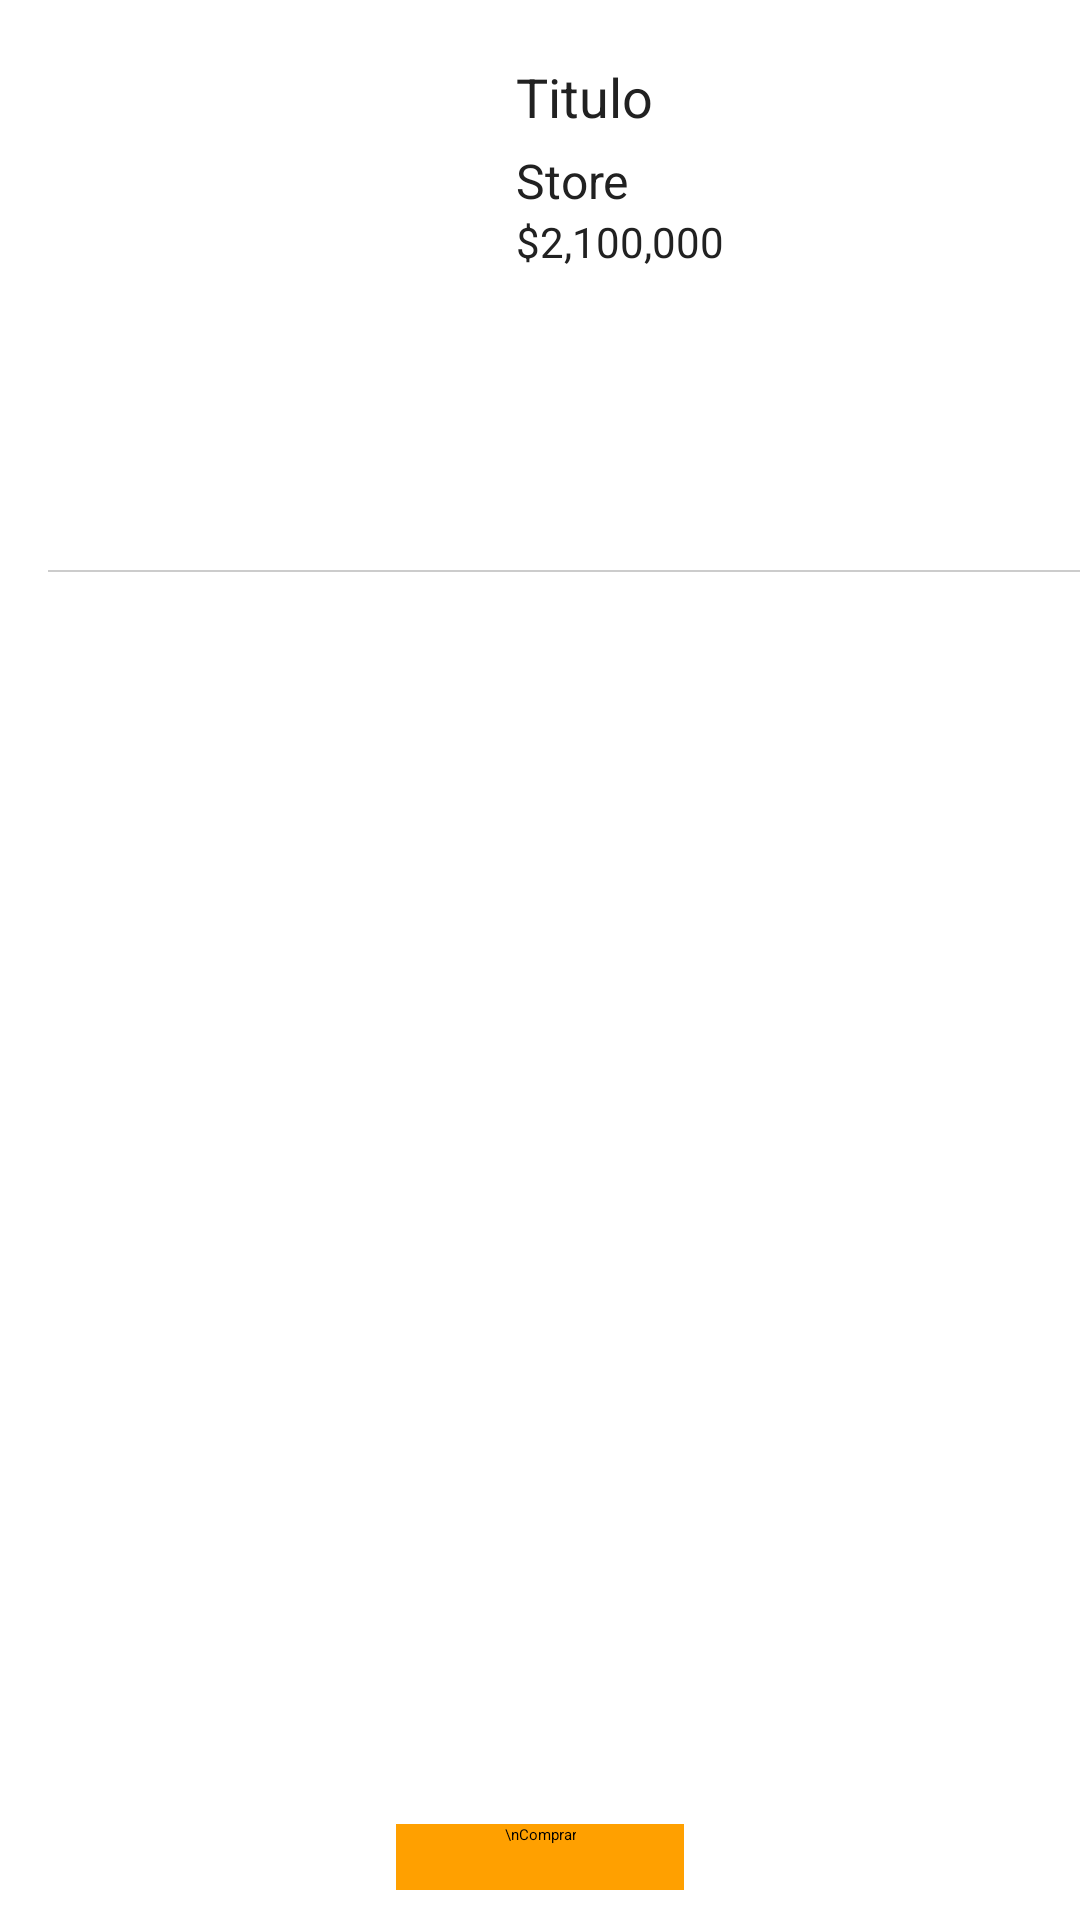

Reconstruct the res/layout file that produces this screen, plus the resources it refers to.
<!-- AndroidManifest.xml: application theme Theme.Intro -->
<!-- res/layout/activity_item_view_new.xml -->
<?xml version="1.0" encoding="utf-8"?>
<RelativeLayout xmlns:android="http://schemas.android.com/apk/res/android"
    xmlns:app="http://schemas.android.com/apk/res-auto"
    xmlns:tools="http://schemas.android.com/tools"
    android:layout_width="fill_parent"
    android:layout_height="fill_parent"
    android:gravity="center_horizontal"
    android:orientation="vertical"
    android:theme="@style/AppTheme.AppBarOverlay"
    tools:context="br.com.coffani.starstore.feature.payment.PaymentActivity">

    <include
        android:id="@+id/tb_detail"
        layout="@layout/toolbar" />

    <RelativeLayout xmlns:android="http://schemas.android.com/apk/res/android"
        android:layout_width="match_parent"
        android:layout_height="match_parent"
        android:layout_below="@+id/tb_detail"
        android:paddingLeft="16dp"
        android:paddingTop="20dp">

        <ImageView
            android:id="@+id/fotoImageView"
            android:layout_width="150dp"
            android:layout_height="150dp"
            android:layout_alignParentLeft="true"
            android:layout_marginRight="6dp"
            android:src="@null" />

        <TextView
            android:id="@+id/tv_titulo"
            android:layout_width="wrap_content"
            android:layout_height="wrap_content"
            android:layout_marginBottom="5dp"
            android:layout_toRightOf="@+id/fotoImageView"
            android:background="@color/accent"
            android:paddingRight="16dp"
            android:text="Titulo"
            android:textColor="@color/colorPrimarytext"
            android:textSize="18sp" />

        <TextView
            android:id="@+id/tv_vendedor"
            android:layout_width="wrap_content"
            android:layout_height="wrap_content"
            android:layout_alignLeft="@+id/tv_titulo"
            android:layout_below="@+id/tv_titulo"
            android:paddingRight="16dp"
            android:text="Store"
            android:textColor="@color/colorPrimarytext"
            android:textSize="16sp" />

        <TextView
            android:id="@+id/tv_valor"
            android:layout_width="wrap_content"
            android:layout_height="wrap_content"
            android:layout_alignLeft="@+id/tv_vendedor"
            android:layout_below="@+id/tv_vendedor"
            android:text="$2,100,000"
            android:textAllCaps="true"
            android:textColor="@color/colorPrimarytext"
            android:textSize="14dp" />

        <View
            android:id="@+id/vw_divider"
            android:layout_width="match_parent"
            android:layout_height="0.8dp"
            android:layout_below="@+id/fotoImageView"
            android:layout_marginTop="20dp"
            android:background="@color/iron" />


    </RelativeLayout>

    <LinearLayout
        android:id="@+id/rodape"
        android:layout_width="fill_parent"
        android:layout_height="wrap_content"
        android:layout_alignParentBottom="true"
        android:gravity="center"
        android:padding="10dip">


        <Button
            android:id="@+id/bt_adicionar"
            android:layout_width="wrap_content"
            android:layout_height="match_parent"
            android:background="@color/colorPrimaryDark"
            android:gravity="center"
            android:paddingBottom="15dp"
            android:paddingLeft="36dp"
            android:paddingRight="36dp"
            android:text="\nComprar"

            tools:layout_editor_absoluteX="0dp"
            tools:layout_editor_absoluteY="498dp" />

    </LinearLayout>


</RelativeLayout>
<!-- res/layout/toolbar.xml (included above) -->
<?xml version="1.0" encoding="utf-8"?>
<android.support.v7.widget.Toolbar xmlns:android="http://schemas.android.com/apk/res/android"
    android:layout_width="match_parent"
    android:layout_height="wrap_content"
    xmlns:app="http://schemas.android.com/apk/res-auto"
    android:background="@color/colorPrimary"
    android:elevation="4dp"
    app:popupTheme="@style/AppTheme.PopupOverlay">

    </android.support.v7.widget.Toolbar>
<!-- resources referenced by this layout -->
<resources>
  <color name="colorPrimary">#FFB300</color>
  <color name="colorPrimaryDark">#FFA000</color>
  <color name="colorPrimarytext">#212121</color>
  <color name="iron">#CCCCCC</color>
  <style name="AppTheme.AppBarOverlay" parent="ThemeOverlay.AppCompat.Dark.ActionBar" />
  <style name="AppTheme.PopupOverlay" parent="ThemeOverlay.AppCompat.Light" />
</resources>
